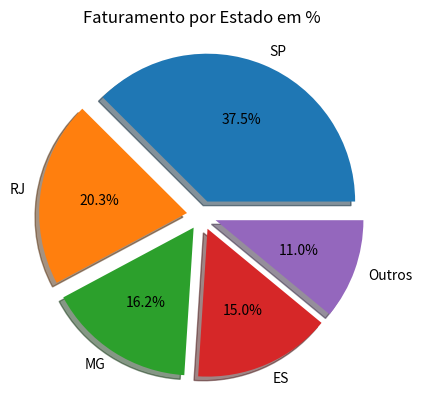

Python code for this plot:
'''
Dado o valor de faturamento mensal de uma distribuidora, detalhado por estado:

SP – R$67.836,43
RJ – R$36.678,66
MG – R$29.229,88
ES – R$27.165,48
Outros – R$19.849,53

Escreva um programa na linguagem que desejar onde calcule o percentual de representação que cada estado teve dentro do valor total mensal da distribuidora.
'''

import matplotlib.pyplot as plt

estados = ['SP', 'RJ', 'MG', 'ES', 'Outros']
faturamentos = [67836.43, 36678.66, 29229.88, 27165.48, 19849.53]

plt.pie(faturamentos, labels=estados, autopct='%1.1f%%', explode=[0.1, 0.1, 0.1, 0.1, 0.1], shadow=True)
plt.title('Faturamento por Estado em %')
plt.show()